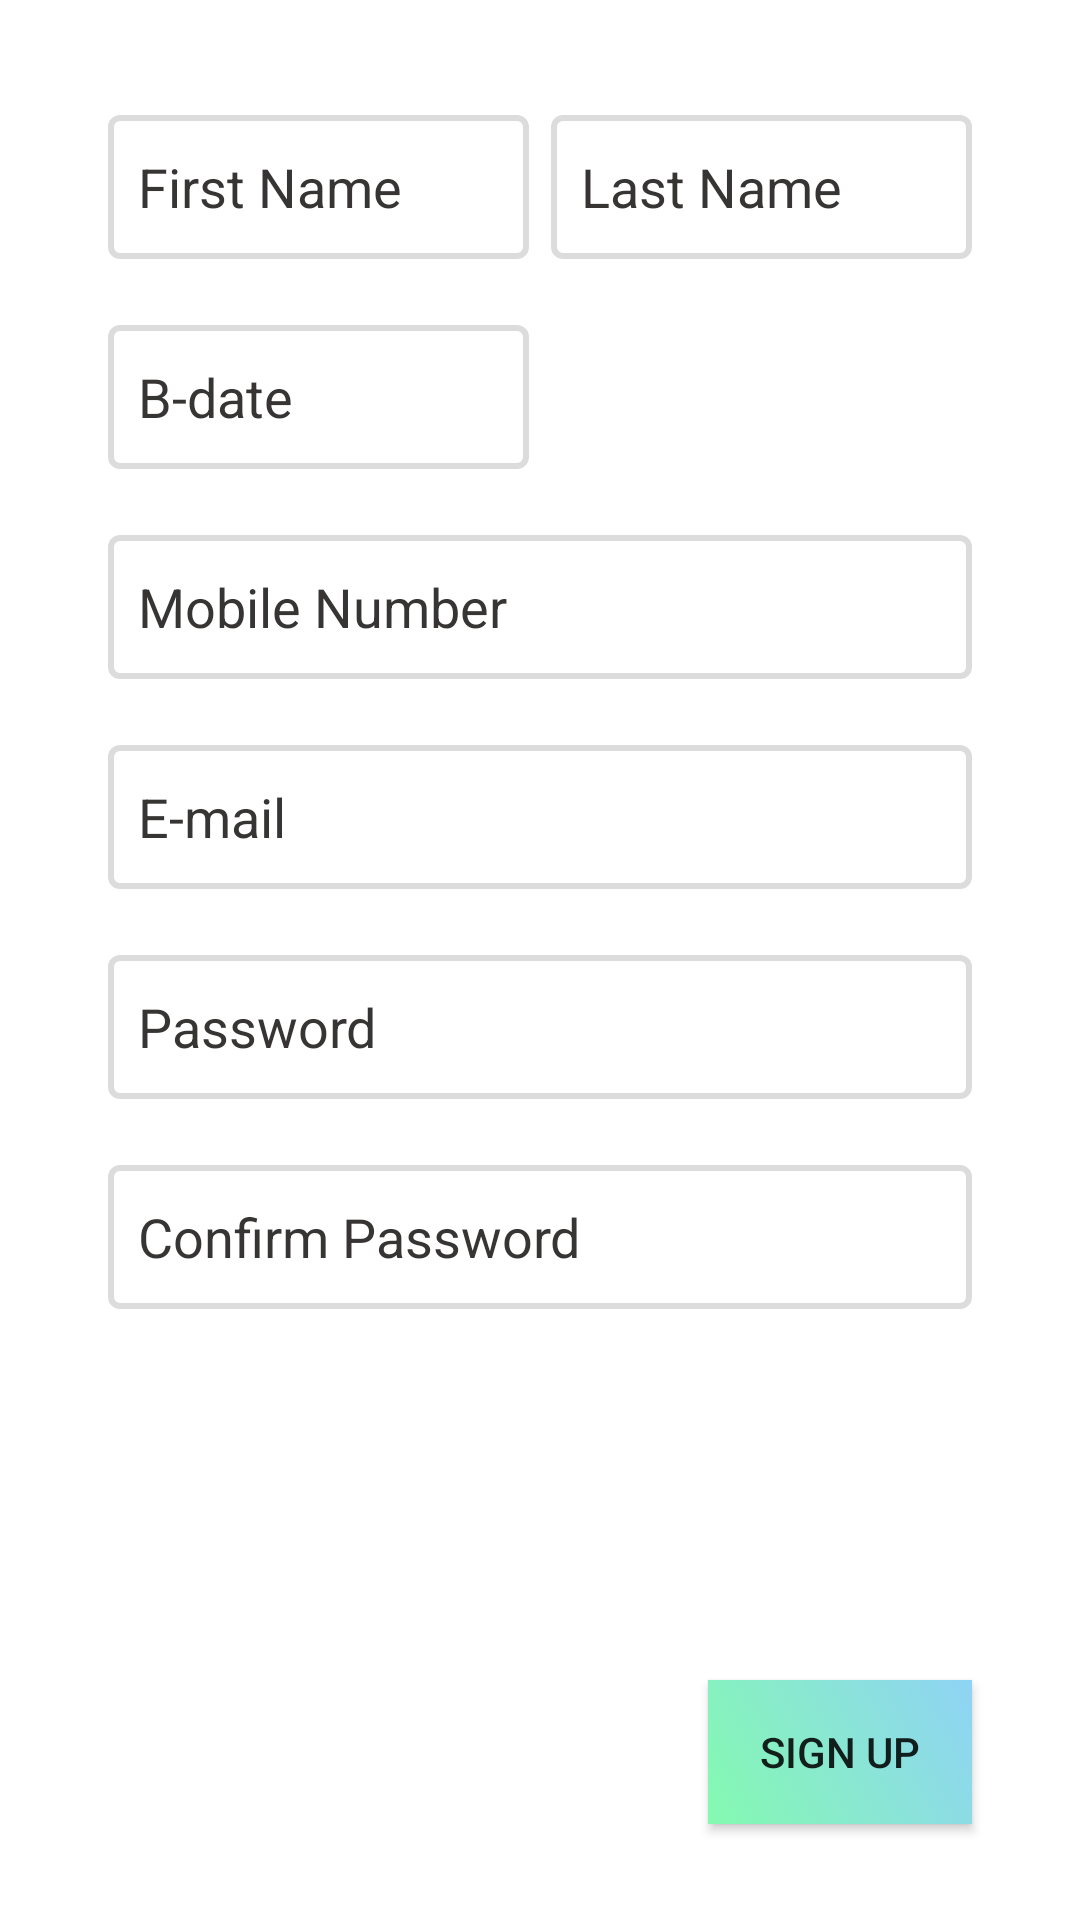

Here is an Android app screen rendered from its layout file. Give the layout XML and the strings, colors and styles it references.
<!-- AndroidManifest.xml: application theme Theme.Noticeboard_doubts -->
<!-- res/layout/activity_sigup_page.xml -->
<?xml version="1.0" encoding="utf-8"?>
<androidx.constraintlayout.widget.ConstraintLayout xmlns:android="http://schemas.android.com/apk/res/android"
    xmlns:app="http://schemas.android.com/apk/res-auto"
    xmlns:tools="http://schemas.android.com/tools"
    android:layout_width="match_parent"
    android:layout_height="match_parent"
    android:background="@color/white"
    tools:context=".SignupPage">


    <androidx.constraintlayout.widget.Guideline
        android:id="@+id/sigupGLV1"
        android:layout_width="wrap_content"
        android:layout_height="wrap_content"
        android:orientation="vertical"
        app:layout_constraintGuide_percent="0.1" />

    <androidx.constraintlayout.widget.Guideline
        android:id="@+id/signupGLV2"
        android:layout_width="wrap_content"
        android:layout_height="wrap_content"
        android:orientation="vertical"
        app:layout_constraintGuide_percent="0.9" />

    <androidx.constraintlayout.widget.Guideline
        android:id="@+id/sigupGLV3"
        android:layout_width="wrap_content"
        android:layout_height="wrap_content"
        android:orientation="vertical"
        app:layout_constraintGuide_percent="0.49" />

    <androidx.constraintlayout.widget.Guideline
        android:id="@+id/sigupGLV4"
        android:layout_width="wrap_content"
        android:layout_height="wrap_content"
        android:orientation="vertical"
        app:layout_constraintGuide_percent="0.51" />

    <androidx.constraintlayout.widget.Guideline
        android:id="@+id/sigupGLV5"
        android:layout_width="wrap_content"
        android:layout_height="wrap_content"
        android:orientation="horizontal"
        app:layout_constraintGuide_percent="0.06" />

    <androidx.constraintlayout.widget.Guideline
        android:id="@+id/sigupGLV6"
        android:layout_width="wrap_content"
        android:layout_height="wrap_content"
        android:orientation="horizontal"
        app:layout_constraintGuide_percent="0.95" />

    <EditText
        android:id="@+id/fName"
        android:layout_width="0dp"
        android:layout_height="48dp"
        android:background="@drawable/boder_for_etdtext"
        android:ems="10"
        android:hint="@string/fname"
        android:textColor="@color/black"
        android:importantForAutofill="no"
        android:inputType="textPersonName"
        android:padding="10dp"
        android:textColorHint="@color/grey"
        app:layout_constraintEnd_toStartOf="@+id/sigupGLV3"
        app:layout_constraintStart_toStartOf="@+id/sigupGLV1"
        app:layout_constraintTop_toTopOf="@+id/sigupGLV5" />

    <EditText
        android:id="@+id/lName"
        android:layout_width="0dp"
        android:layout_height="48dp"
        android:background="@drawable/boder_for_etdtext"
        android:ems="10"
        android:hint="@string/lname"
        android:textColor="@color/black"
        android:importantForAutofill="no"
        android:inputType="textPersonName"
        android:padding="10dp"
        android:textColorHint="@color/grey"
        app:layout_constraintEnd_toStartOf="@+id/signupGLV2"
        app:layout_constraintStart_toStartOf="@+id/sigupGLV4"
        app:layout_constraintTop_toTopOf="@+id/sigupGLV5" />

    <EditText
        android:id="@+id/bdate"
        android:layout_width="0dp"
        android:layout_height="48dp"
        android:layout_marginTop="22dp"
        android:background="@drawable/boder_for_etdtext"
        android:ems="10"
        android:hint="@string/bdate"
        android:textColor="@color/black"
        android:importantForAutofill="no"
        android:inputType="date"
        android:padding="10dp"
        android:textColorHint="@color/grey"
        app:layout_constraintEnd_toStartOf="@+id/sigupGLV3"
        app:layout_constraintHorizontal_bias="0.0"
        app:layout_constraintStart_toStartOf="@+id/sigupGLV1"
        app:layout_constraintTop_toBottomOf="@+id/fName" />


    <EditText
        android:id="@+id/sMobileNumber"
        android:layout_width="0dp"
        android:layout_height="48dp"
        android:layout_marginTop="22dp"
        android:background="@drawable/boder_for_etdtext"
        android:ems="10"
        android:hint="@string/mobileNumber"
        android:textColor="@color/black"
        android:importantForAutofill="no"
        android:inputType="number"
        android:padding="10dp"
        android:textColorHint="@color/grey"
        app:layout_constraintEnd_toStartOf="@+id/signupGLV2"
        app:layout_constraintHorizontal_bias="0.0"

        app:layout_constraintStart_toStartOf="@+id/sigupGLV1"

        app:layout_constraintTop_toBottomOf="@+id/bdate" />

    <EditText
        android:id="@+id/sEmail"
        android:layout_width="0dp"
        android:layout_height="48dp"
        android:layout_marginTop="22dp"
        android:background="@drawable/boder_for_etdtext"
        android:ems="10"
        android:hint="@string/email"
        android:textColor="@color/black"
        android:importantForAutofill="no"
        android:inputType="textEmailAddress"
        android:padding="10dp"
        android:textColorHint="@color/grey"
        app:layout_constraintEnd_toStartOf="@+id/signupGLV2"
        app:layout_constraintHorizontal_bias="0.0"
        app:layout_constraintStart_toStartOf="@+id/sigupGLV1"
        app:layout_constraintTop_toBottomOf="@+id/sMobileNumber" />

    <EditText
        android:id="@+id/sPassword"
        android:layout_width="0dp"
        android:layout_height="48dp"
        android:layout_marginTop="22dp"
        android:background="@drawable/boder_for_etdtext"
        android:ems="10"
        android:hint="@string/password"
        android:importantForAutofill="no"
        android:inputType="textPassword"
        android:padding="10dp"
        android:textColor="@color/black"
        android:textColorHint="@color/grey"
        app:layout_constraintEnd_toStartOf="@+id/signupGLV2"
        app:layout_constraintHorizontal_bias="0.0"
        app:layout_constraintStart_toStartOf="@+id/sigupGLV1"
        app:layout_constraintTop_toBottomOf="@+id/sEmail" />


    <EditText
        android:id="@+id/sConfirmPassword"
        android:layout_width="0dp"
        android:layout_height="48dp"
        android:layout_marginTop="22dp"
        android:background="@drawable/boder_for_etdtext"
        android:ems="10"
        android:hint="@string/cpassword"
        android:textColor="@color/black"
        android:importantForAutofill="no"
        android:inputType="textPassword"
        android:padding="10dp"
        android:textColorHint="@color/grey"
        app:layout_constraintEnd_toStartOf="@+id/signupGLV2"
        app:layout_constraintHorizontal_bias="0.0"
        app:layout_constraintStart_toStartOf="@+id/sigupGLV1"
        app:layout_constraintTop_toBottomOf="@+id/sPassword" />

    <Button
        android:id="@+id/signupin"
        android:layout_width="wrap_content"
        android:layout_height="wrap_content"
        android:text="@string/signUp"
        android:background="@drawable/btn_shade"
        app:layout_constraintBottom_toTopOf="@+id/sigupGLV6"
        app:layout_constraintEnd_toStartOf="@+id/signupGLV2" />


</androidx.constraintlayout.widget.ConstraintLayout>
<!-- resources referenced by this layout -->
<resources>
  <color name="black">#FF000000</color>
  <color name="grey">#FF373434</color>
  <color name="white">#FFFFFFFF</color>
  <!-- drawable boder_for_etdtext (drawable) -->
  <?xml version="1.0" encoding="utf-8"?>
  <selector xmlns:android="http://schemas.android.com/apk/res/android">
      <item android:state_enabled="true" android:state_focused="true">
          <shape android:shape="rectangle">
              <stroke android:width="2dp"
                  android:color="#00F6DE"/>
              <corners android:radius="3dp"/>
          </shape>
      </item>
  
      <item android:state_enabled="true" >
          <shape android:shape="rectangle">
              <stroke android:width="2dp"
                  android:color="#dcdcdc"/>
              <corners android:radius="3dp"/>
          </shape>
      </item>
  
  
  </selector>
  <!-- drawable btn_shade (drawable) -->
  <?xml version="1.0" encoding="utf-8"?>
  <selector xmlns:android="http://schemas.android.com/apk/res/android">
      <item>
          <shape>
              <gradient android:angle="45"
                  android:startColor="#84fab0"
                  android:endColor="#8fd3f5"/>
          </shape>
      </item>
  </selector>
  <string name="bdate">B-date</string>
  <string name="cpassword">Confirm Password</string>
  <string name="email">E-mail</string>
  <string name="fname">First Name</string>
  <string name="lname">Last Name</string>
  <string name="mobileNumber">Mobile Number</string>
  <string name="password">Password</string>
  <string name="signUp">sign up</string>
  <style name="Theme.Noticeboard_doubts" parent="Theme.AppCompat.DayNight.DarkActionBar">
          
          <item name="colorPrimary">#2af598</item>
          <item name="colorPrimaryVariant">#00FFFFFF</item>
          <item name="colorOnPrimary">@color/black</item>
          
          <item name="colorSecondary">@color/teal_200</item>
          <item name="colorSecondaryVariant">@color/teal_200</item>
          <item name="colorOnSecondary">@color/black</item>
  
          
          <item name="android:statusBarColor" tools:targetApi="l">?attr/colorPrimaryVariant</item>
          
      </style>
  <color name="teal_200">#FF03DAC5</color>
</resources>
